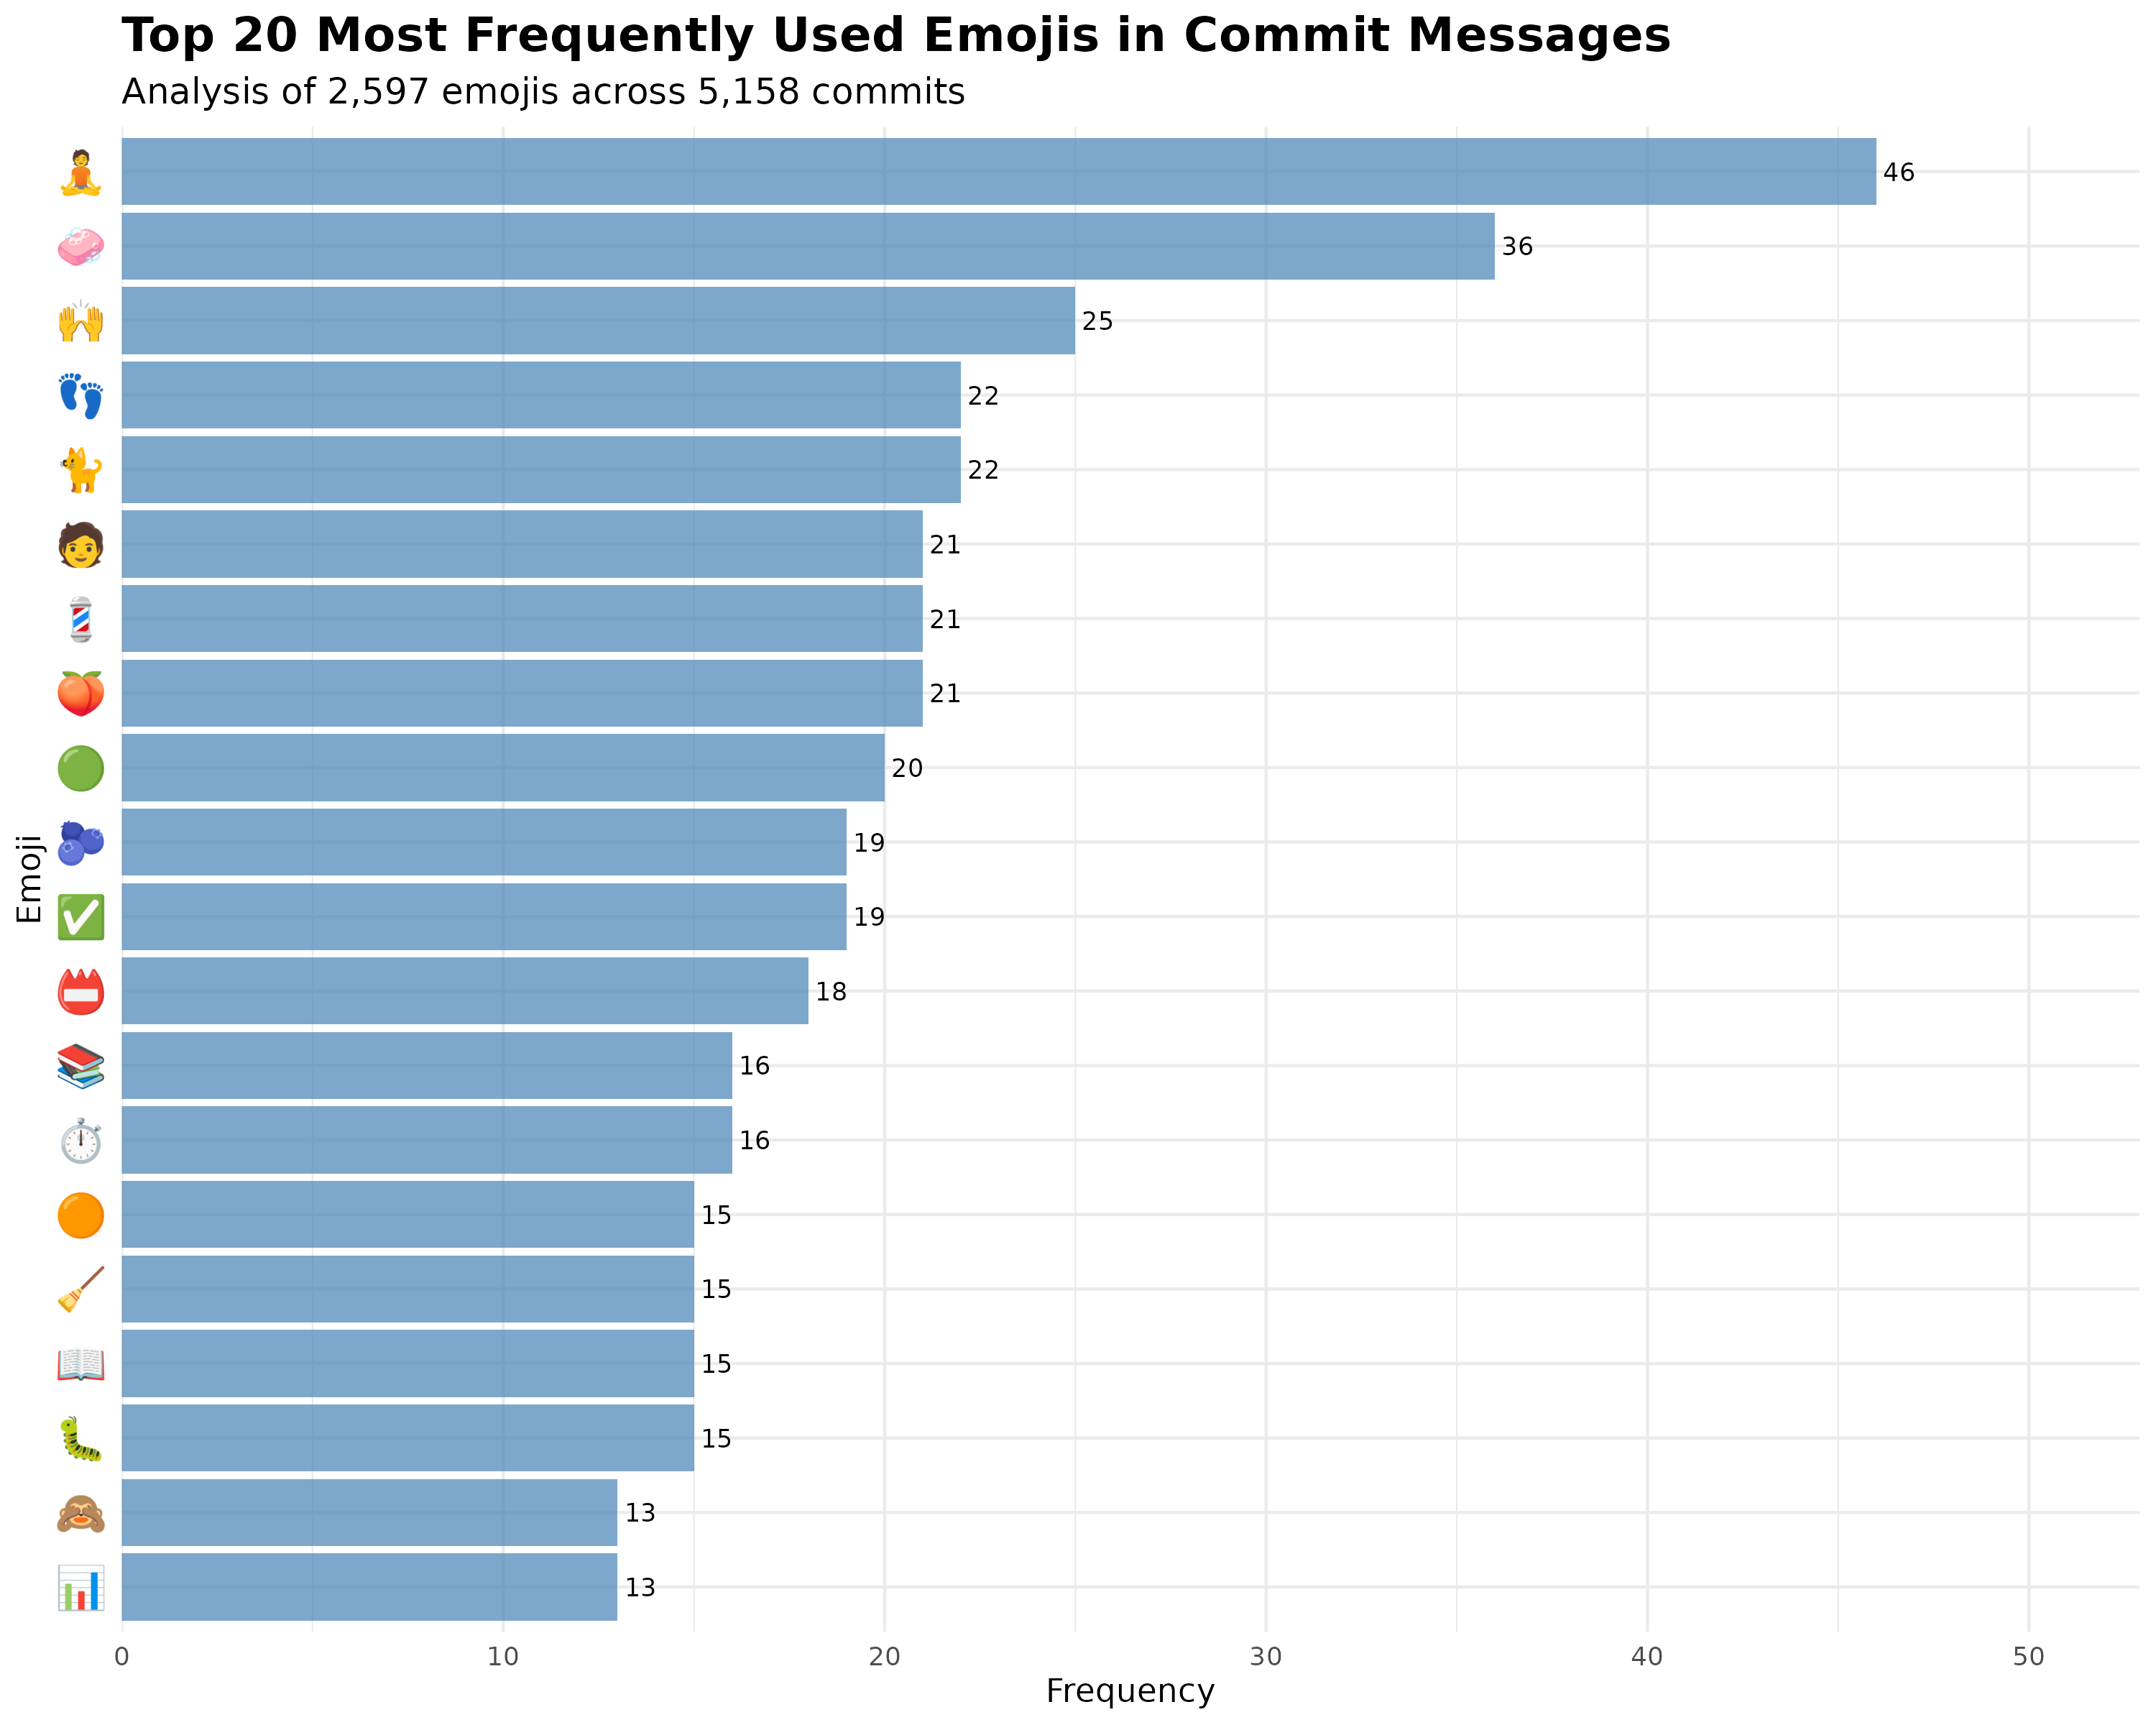

Source data for this figure (header and first rows):
emojis, n, percentage, rank, cumulative_pct
🧘, 46, 1.771, 1, 1.771
🧼, 36, 1.386, 2, 3.157
🙌, 25, 0.9626, 3, 4.12
🐈, 22, 0.8471, 4, 4.967
👣, 22, 0.8471, 5, 5.814
🍑, 21, 0.8086, 6, 6.623
💈, 21, 0.8086, 7, 7.432
🧑, 21, 0.8086, 8, 8.24
🟢, 20, 0.7701, 9, 9.01
✅, 19, 0.7316, 10, 9.742
🫐, 19, 0.7316, 11, 10.47
📛, 18, 0.6931, 12, 11.17
⏱, 16, 0.6161, 13, 11.78
📚, 16, 0.6161, 14, 12.4
🐛, 15, 0.5776, 15, 12.98
📖, 15, 0.5776, 16, 13.55
🟠, 15, 0.5776, 17, 14.13
🧹, 15, 0.5776, 18, 14.71
📊, 13, 0.5006, 19, 15.21
🙈, 13, 0.5006, 20, 15.71
🟧, 13, 0.5006, 21, 16.21
🦩, 13, 0.5006, 22, 16.71
🌀, 12, 0.4621, 23, 17.17
🎞, 12, 0.4621, 24, 17.64
🐚, 12, 0.4621, 25, 18.1
👔, 12, 0.4621, 26, 18.56
📃, 12, 0.4621, 27, 19.02
📋, 12, 0.4621, 28, 19.48
🔢, 12, 0.4621, 29, 19.95
🚚, 12, 0.4621, 30, 20.41
🛝, 12, 0.4621, 31, 20.87
📌, 11, 0.4236, 32, 21.29
🧟, 11, 0.4236, 33, 21.72
🍯, 10, 0.3851, 34, 22.1
🎨, 10, 0.3851, 35, 22.49
📓, 10, 0.3851, 36, 22.87
🔶, 10, 0.3851, 37, 23.26
🙉, 10, 0.3851, 38, 23.64
🦾, 10, 0.3851, 39, 24.03
🧰, 10, 0.3851, 40, 24.41
♻, 9, 0.3466, 41, 24.76
✏, 9, 0.3466, 42, 25.11
🌻, 9, 0.3466, 43, 25.45
🎱, 9, 0.3466, 44, 25.8
📄, 9, 0.3466, 45, 26.15
🖼, 9, 0.3466, 46, 26.49
🚣, 9, 0.3466, 47, 26.84
🦜, 9, 0.3466, 48, 27.19
🧠, 9, 0.3466, 49, 27.53
🫡, 9, 0.3466, 50, 27.88
⚖, 8, 0.308, 51, 28.19
🍉, 8, 0.308, 52, 28.49
🏛, 8, 0.308, 53, 28.8
👈, 8, 0.308, 54, 29.11
📒, 8, 0.308, 55, 29.42
📗, 8, 0.308, 56, 29.73
📙, 8, 0.308, 57, 30.03
🗄, 8, 0.308, 58, 30.34
🗓, 8, 0.308, 59, 30.65
🙊, 8, 0.308, 60, 30.96
... 653 more rows
